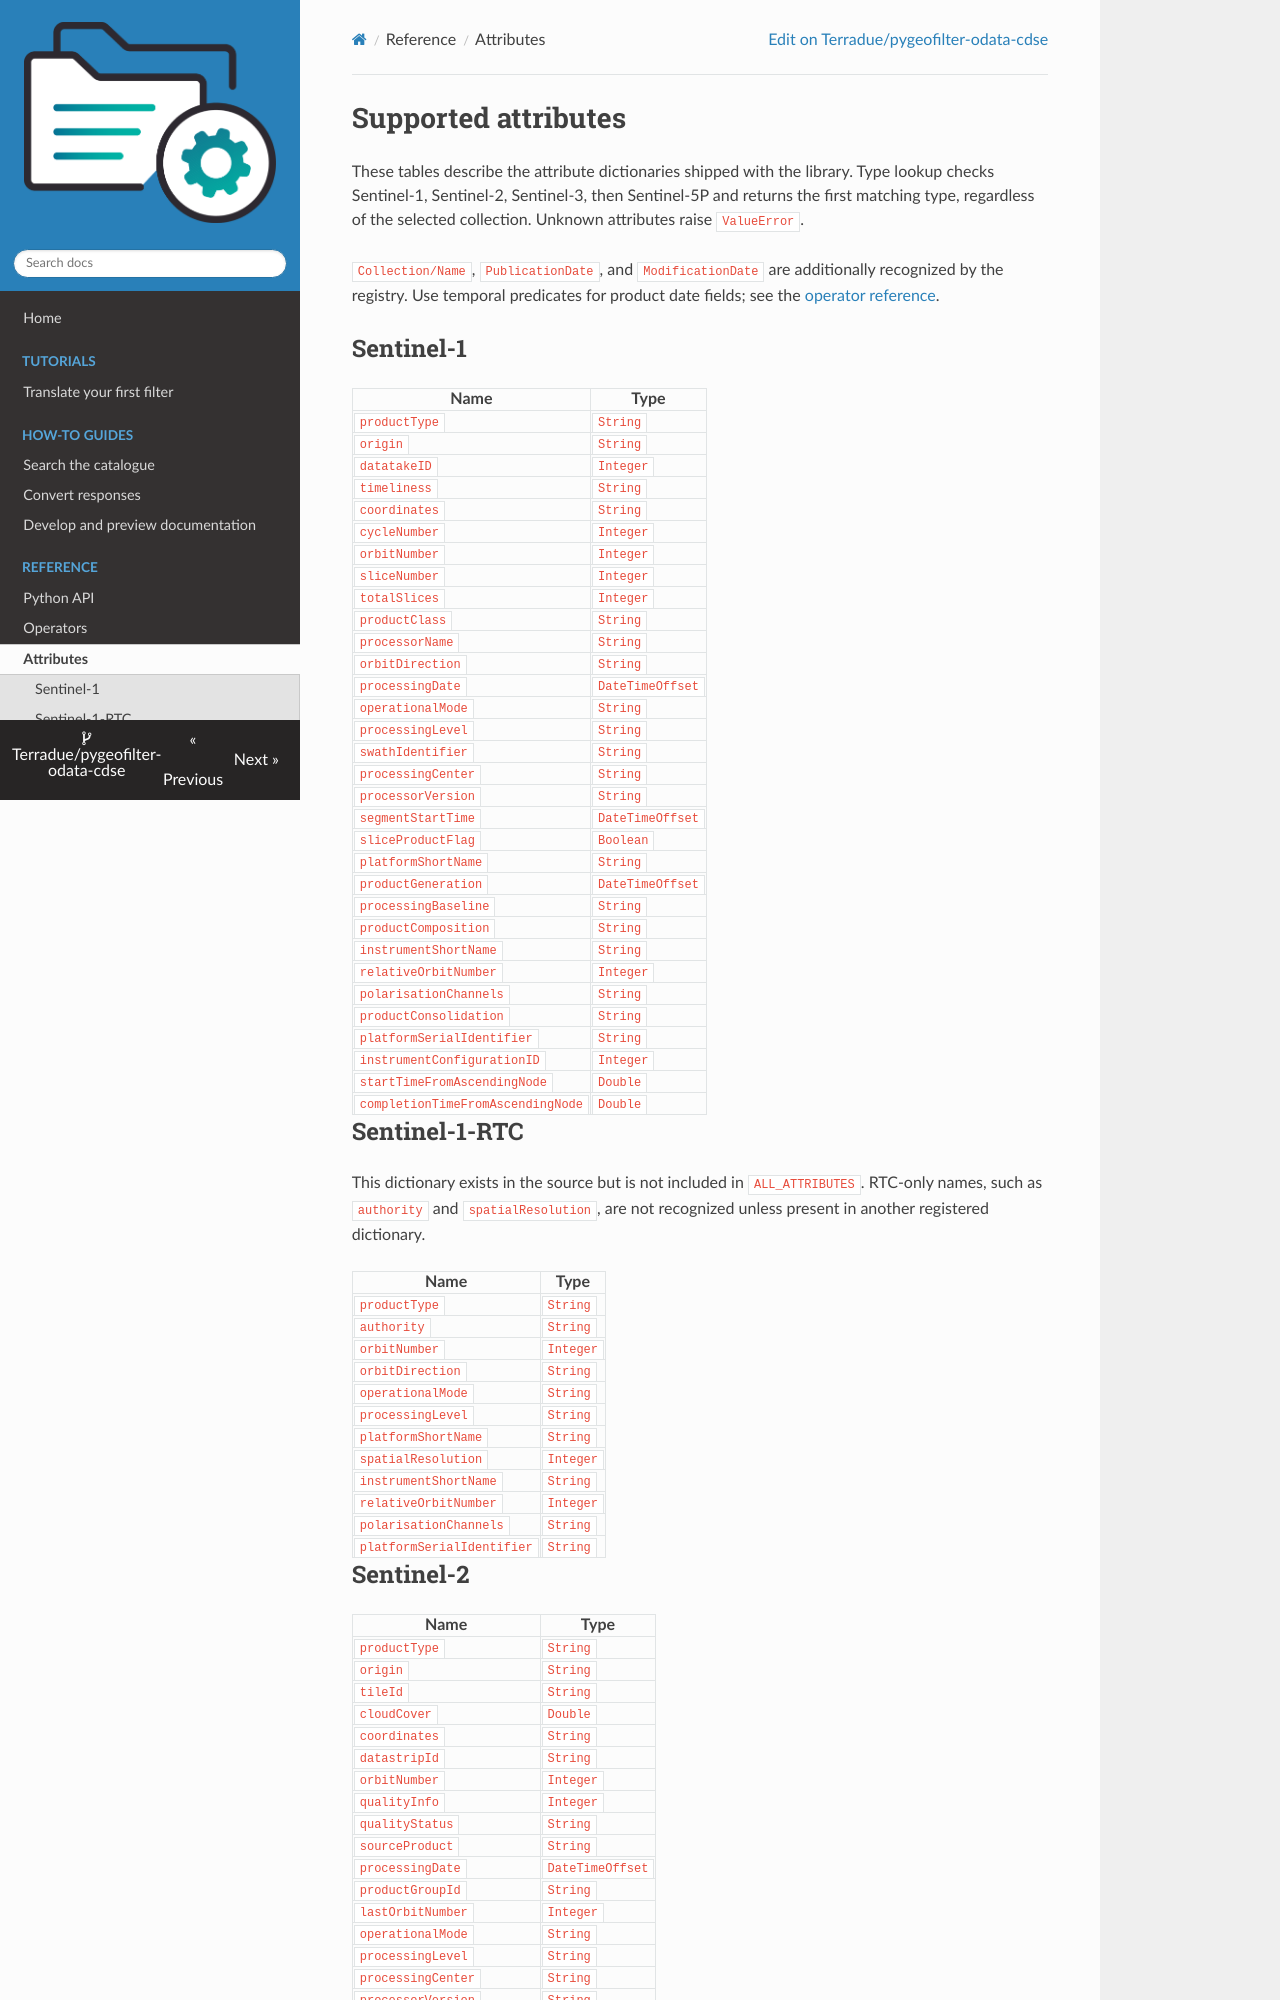

repository: Terradue/pygeofilter-odata-cdse · page: attributes/index.html · generator: mkdocs

# Supported attributes

These tables describe the attribute dictionaries shipped with the library. Type lookup checks Sentinel-1, Sentinel-2, Sentinel-3, then Sentinel-5P and returns the first matching type, regardless of the selected collection. Unknown attributes raise `ValueError`.

`Collection/Name`, `PublicationDate`, and `ModificationDate` are additionally recognized by the registry. Use temporal predicates for product date fields; see the [operator reference](reference/operators.md).

## Sentinel-1

| Name                              | Type             |
|-----------------------------------|------------------|
| `productType`                     | `String`         |
| `origin`                          | `String`         |
| `datatakeID`                      | `Integer`        |
| `timeliness`                      | `String`         |
| `coordinates`                     | `String`         |
| `cycleNumber`                     | `Integer`        |
| `orbitNumber`                     | `Integer`        |
| `sliceNumber`                     | `Integer`        |
| `totalSlices`                     | `Integer`        |
| `productClass`                    | `String`         |
| `processorName`                   | `String`         |
| `orbitDirection`                  | `String`         |
| `processingDate`                  | `DateTimeOffset` |
| `operationalMode`                 | `String`         |
| `processingLevel`                 | `String`         |
| `swathIdentifier`                 | `String`         |
| `processingCenter`                | `String`         |
| `processorVersion`                | `String`         |
| `segmentStartTime`                | `DateTimeOffset` |
| `sliceProductFlag`                | `Boolean`        |
| `platformShortName`               | `String`         |
| `productGeneration`               | `DateTimeOffset` |
| `processingBaseline`              | `String`         |
| `productComposition`              | `String`         |
| `instrumentShortName`             | `String`         |
| `relativeOrbitNumber`             | `Integer`        |
| `polarisationChannels`            | `String`         |
| `productConsolidation`            | `String`         |
| `platformSerialIdentifier`        | `String`         |
| `instrumentConfigurationID`       | `Integer`        |
| `startTimeFromAscendingNode`      | `Double`         |
| `completionTimeFromAscendingNode` | `Double`         |

## Sentinel-1-RTC

This dictionary exists in the source but is not included in `ALL_ATTRIBUTES`. RTC-only names, such as `authority` and `spatialResolution`, are not recognized unless present in another registered dictionary.

| Name                       | Type      |
|----------------------------|-----------|
| `productType`              | `String`  |
| `authority`                | `String`  |
| `orbitNumber`              | `Integer` |
| `orbitDirection`           | `String`  |
| `operationalMode`          | `String`  |
| `processingLevel`          | `String`  |
| `platformShortName`        | `String`  |
| `spatialResolution`        | `Integer` |
| `instrumentShortName`      | `String`  |
| `relativeOrbitNumber`      | `Integer` |
| `polarisationChannels`     | `String`  |
| `platformSerialIdentifier` | `String`  |
